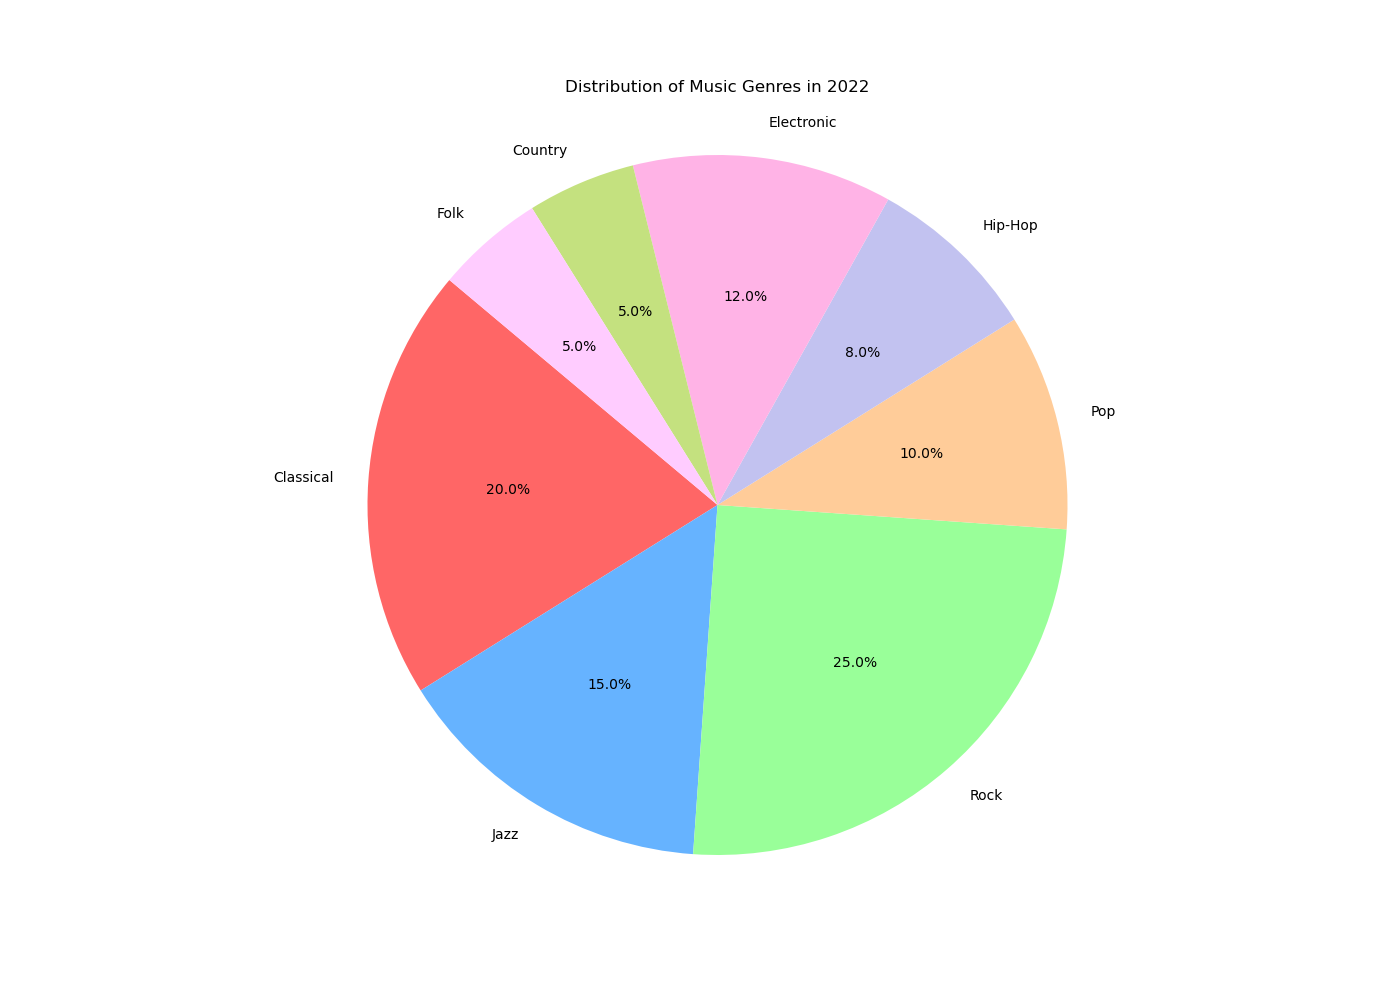

The file beside this chart, header and first rows:
Topic, Percentage, Color
Classical, 20, #ff6666
Jazz, 15, #66b3ff
Rock, 25, #99ff99
Pop, 10, #ffcc99
Hip-Hop, 8, #c2c2f0
Electronic, 12, #ffb3e6
Country, 5, #c4e17f
Folk, 5, #ffccff
